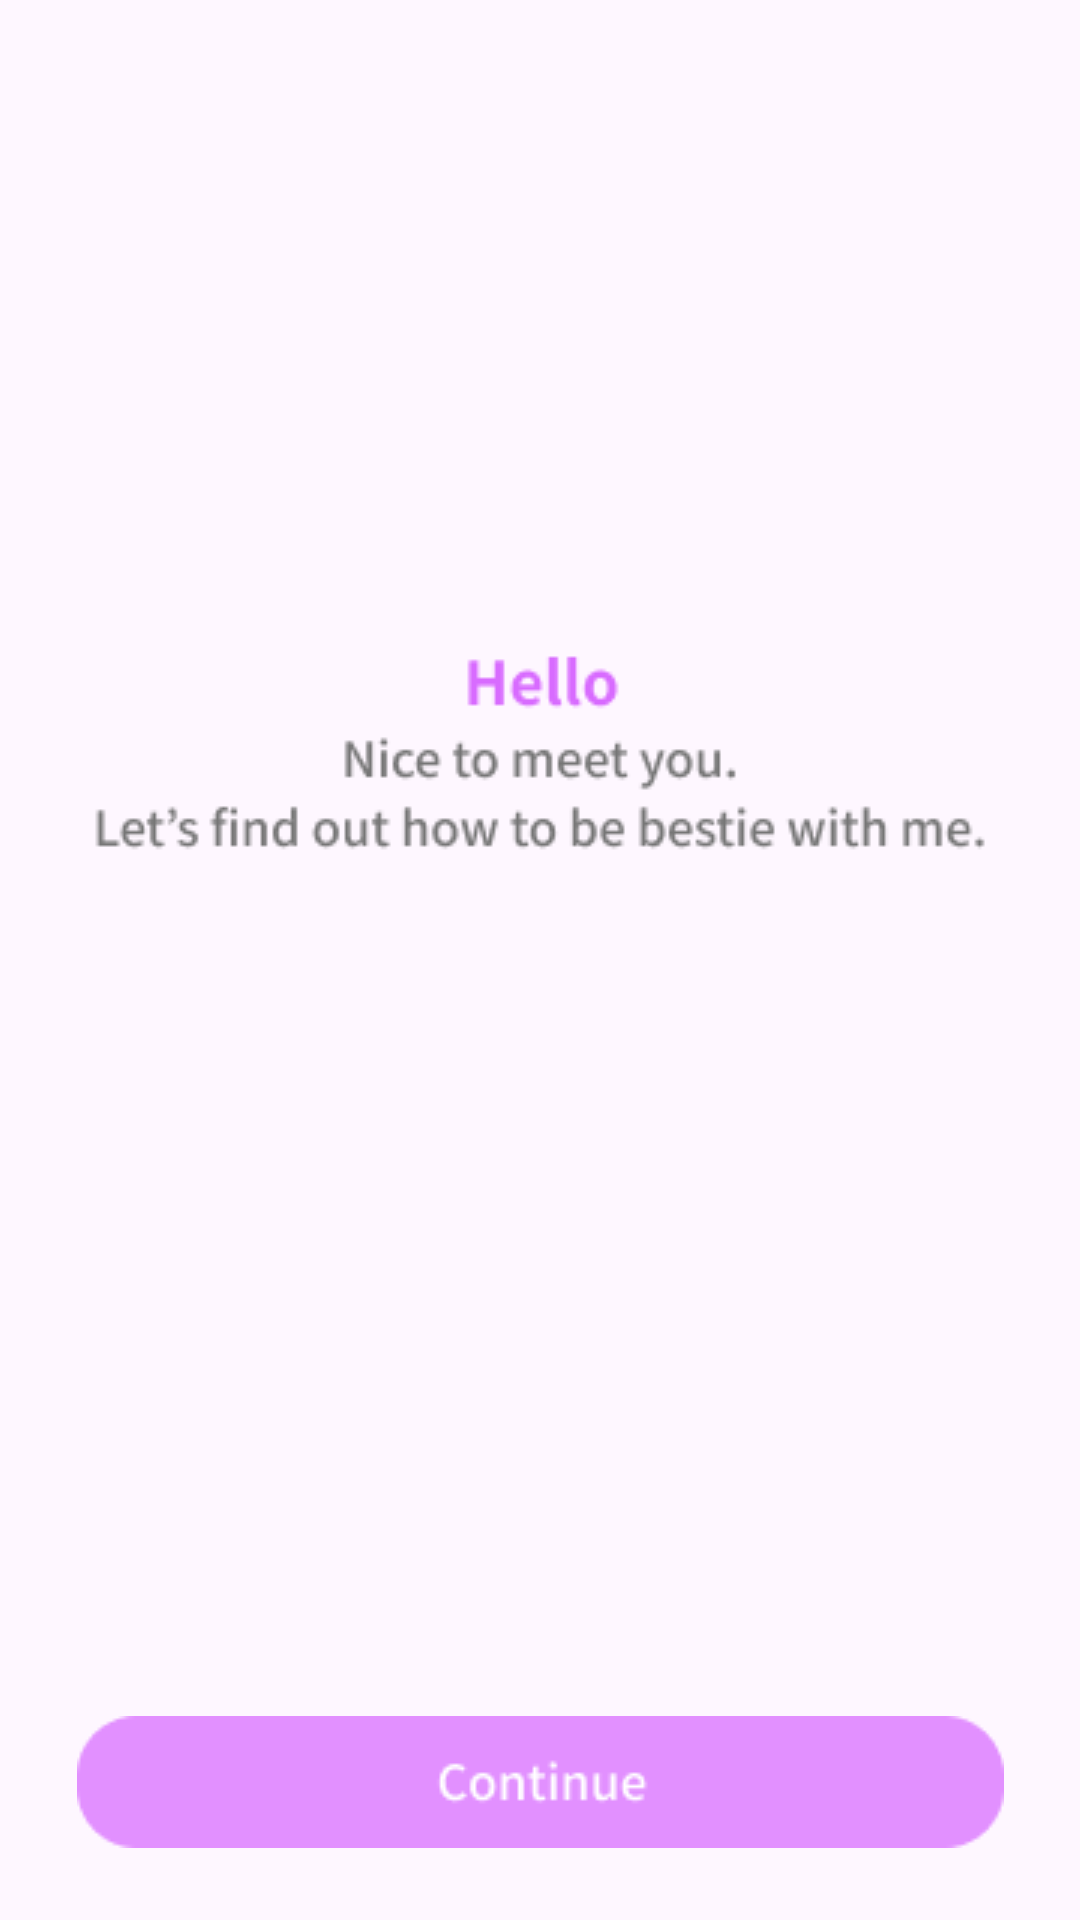

Reconstruct the res/layout file that produces this screen, plus the resources it refers to.
<!-- AndroidManifest.xml: application theme Theme.GURU2_30_App -->
<!-- res/layout/activity_splash01.xml -->
<?xml version="1.0" encoding="utf-8"?>
<androidx.constraintlayout.widget.ConstraintLayout xmlns:android="http://schemas.android.com/apk/res/android"
    xmlns:app="http://schemas.android.com/apk/res-auto"
    xmlns:tools="http://schemas.android.com/tools"
    android:layout_width="match_parent"
    android:layout_height="match_parent"
    tools:context=".Splash02">


    <ImageView
        android:id="@+id/imageView5"
        android:layout_width="wrap_content"
        android:layout_height="wrap_content"
        android:layout_marginTop="140dp"
        android:src="@drawable/splash01_rectangle19"
        app:layout_constraintEnd_toEndOf="parent"
        app:layout_constraintHorizontal_bias="0.49"
        app:layout_constraintStart_toStartOf="parent"
        app:layout_constraintTop_toTopOf="parent" />

    <ImageView
        android:layout_width="wrap_content"
        android:layout_height="wrap_content"
        android:layout_marginTop="212dp"
        android:src="@drawable/splash01_group74"
        app:layout_constraintEnd_toEndOf="parent"
        app:layout_constraintStart_toStartOf="parent"
        app:layout_constraintTop_toTopOf="parent" />

    <ImageView
        android:layout_width="wrap_content"
        android:layout_height="wrap_content"
        android:src="@drawable/splash01_group58"
        app:layout_constraintEnd_toEndOf="parent"
        app:layout_constraintStart_toStartOf="parent"
        tools:ignore="MissingConstraints"
        tools:layout_editor_absoluteY="69dp" />

    <ImageButton
        android:id="@+id/btn01"
        android:layout_width="wrap_content"
        android:layout_height="wrap_content"
        android:layout_centerInParent="true"
        android:layout_margin="8dp"
        android:background="@android:color/transparent"
        android:contentDescription="Image Button Description"
        android:padding="16dp"

        android:src="@drawable/splash01_group75"
        app:layout_constraintBottom_toBottomOf="parent"
        app:layout_constraintEnd_toEndOf="parent"
        app:layout_constraintStart_toStartOf="parent"
        tools:ignore="MissingConstraints" />


</androidx.constraintlayout.widget.ConstraintLayout>
<!-- resources referenced by this layout -->
<resources>
  <!-- drawable splash01_group74: png bitmap (drawable, 5223 bytes) -->
  <!-- drawable splash01_group75: png bitmap (drawable, 1721 bytes) -->
  <style name="Theme.GURU2_30_App" parent="Base.Theme.GURU2_30_App" />
  <style name="Base.Theme.GURU2_30_App" parent="Theme.Material3.DayNight.NoActionBar">
          
          
      </style>
</resources>
